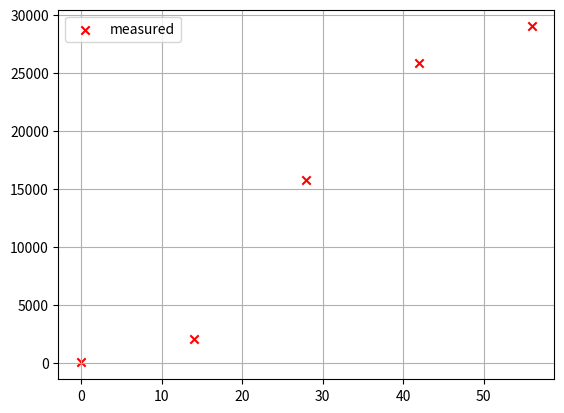

Write Python code to recreate this figure.
import numpy as np
import sympy as sp
import matplotlib.pyplot as plt

# aufgabe a
G, N, c = sp.symbols('G N c')

f = G / ((G - N) / N * sp.exp(-0 * c) + 1)

print('N(O) = ', sp.simplify(f))

f = G / ((G - N) / N * sp.exp(-sp.oo) + 1)  # exp(-inf) geht gegen Null, darum kann c ignoriert werden
print('limt->oo(N(t)) = ', sp.simplify(f))

#
#
# aufgabe b
x = np.array([0, 14, 28, 42, 56])
y = np.array([29, 2072, 15798, 25854, 28997])
plt.grid()
plt.scatter(x, y, marker='x', color='r', zorder=1, label='measured')
plt.legend()
plt.show()

# N0 = N(0) aus a) => plot reinzoomen bis N0 = 29
# G => 30_000, ablesen bzw sehr grosszügen schätzen und Graph weiterziehen


#
#
# aufgabe c
# zweiter Punkt(14,2072): 2072 = 29 *exp(c*14)
# auflösen nach c
# 2072              = 29 * exp(c*14)    // 29
# 2072/29           = exp(c*14)         // ln()
# ln(2072/29)       = c * 14            // :14
# ln(2072/29)/14    = c
# 0.3049266         = c
